8-way image classification set "dataset" from GitHub (bondi7/sargassum-image-detection); label vocabulary: coast, coast_sky, coastline, dead_sargassum, death_sargassum, sargassum, sky, water.

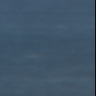
Label: water

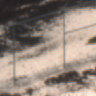
Label: dead_sargassum

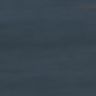
Label: sargassum

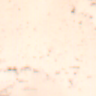
Label: coast_sky

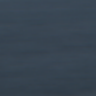
Label: water

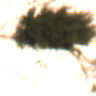
Label: coast
